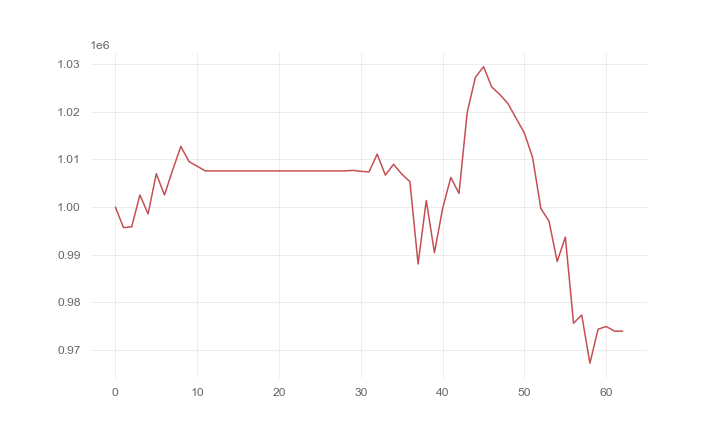

Values plotted in this chart, from the file beside it:
, 0
0, 1000000
1, 995694
2, 995889
3, 1002545
4, 998569
5, 1007005
6, 1002554
7, 1007748
8, 1012728
9, 1009552
10, 1008572
11, 1007591
12, 1007591
13, 1007591
14, 1007591
15, 1007591
16, 1007591
17, 1007591
18, 1007591
19, 1007591
20, 1007591
21, 1007591
22, 1007591
23, 1007591
24, 1007591
25, 1007591
26, 1007591
27, 1007591
28, 1007591
29, 1007703
30, 1007510
31, 1007382
32, 1011110
33, 1006703
34, 1008977
35, 1006934
36, 1005338
37, 988067
38, 1001399
39, 990435
40, 999736
41, 1006226
42, 1002875
43, 1019851
44, 1027208
45, 1029451
46, 1025186
47, 1023594
48, 1021670
49, 1018572
50, 1015505
51, 1010364
52, 999723
53, 997060
54, 988596
55, 993708
56, 975658
57, 977373
58, 967275
59, 974406
... 3 more rows
